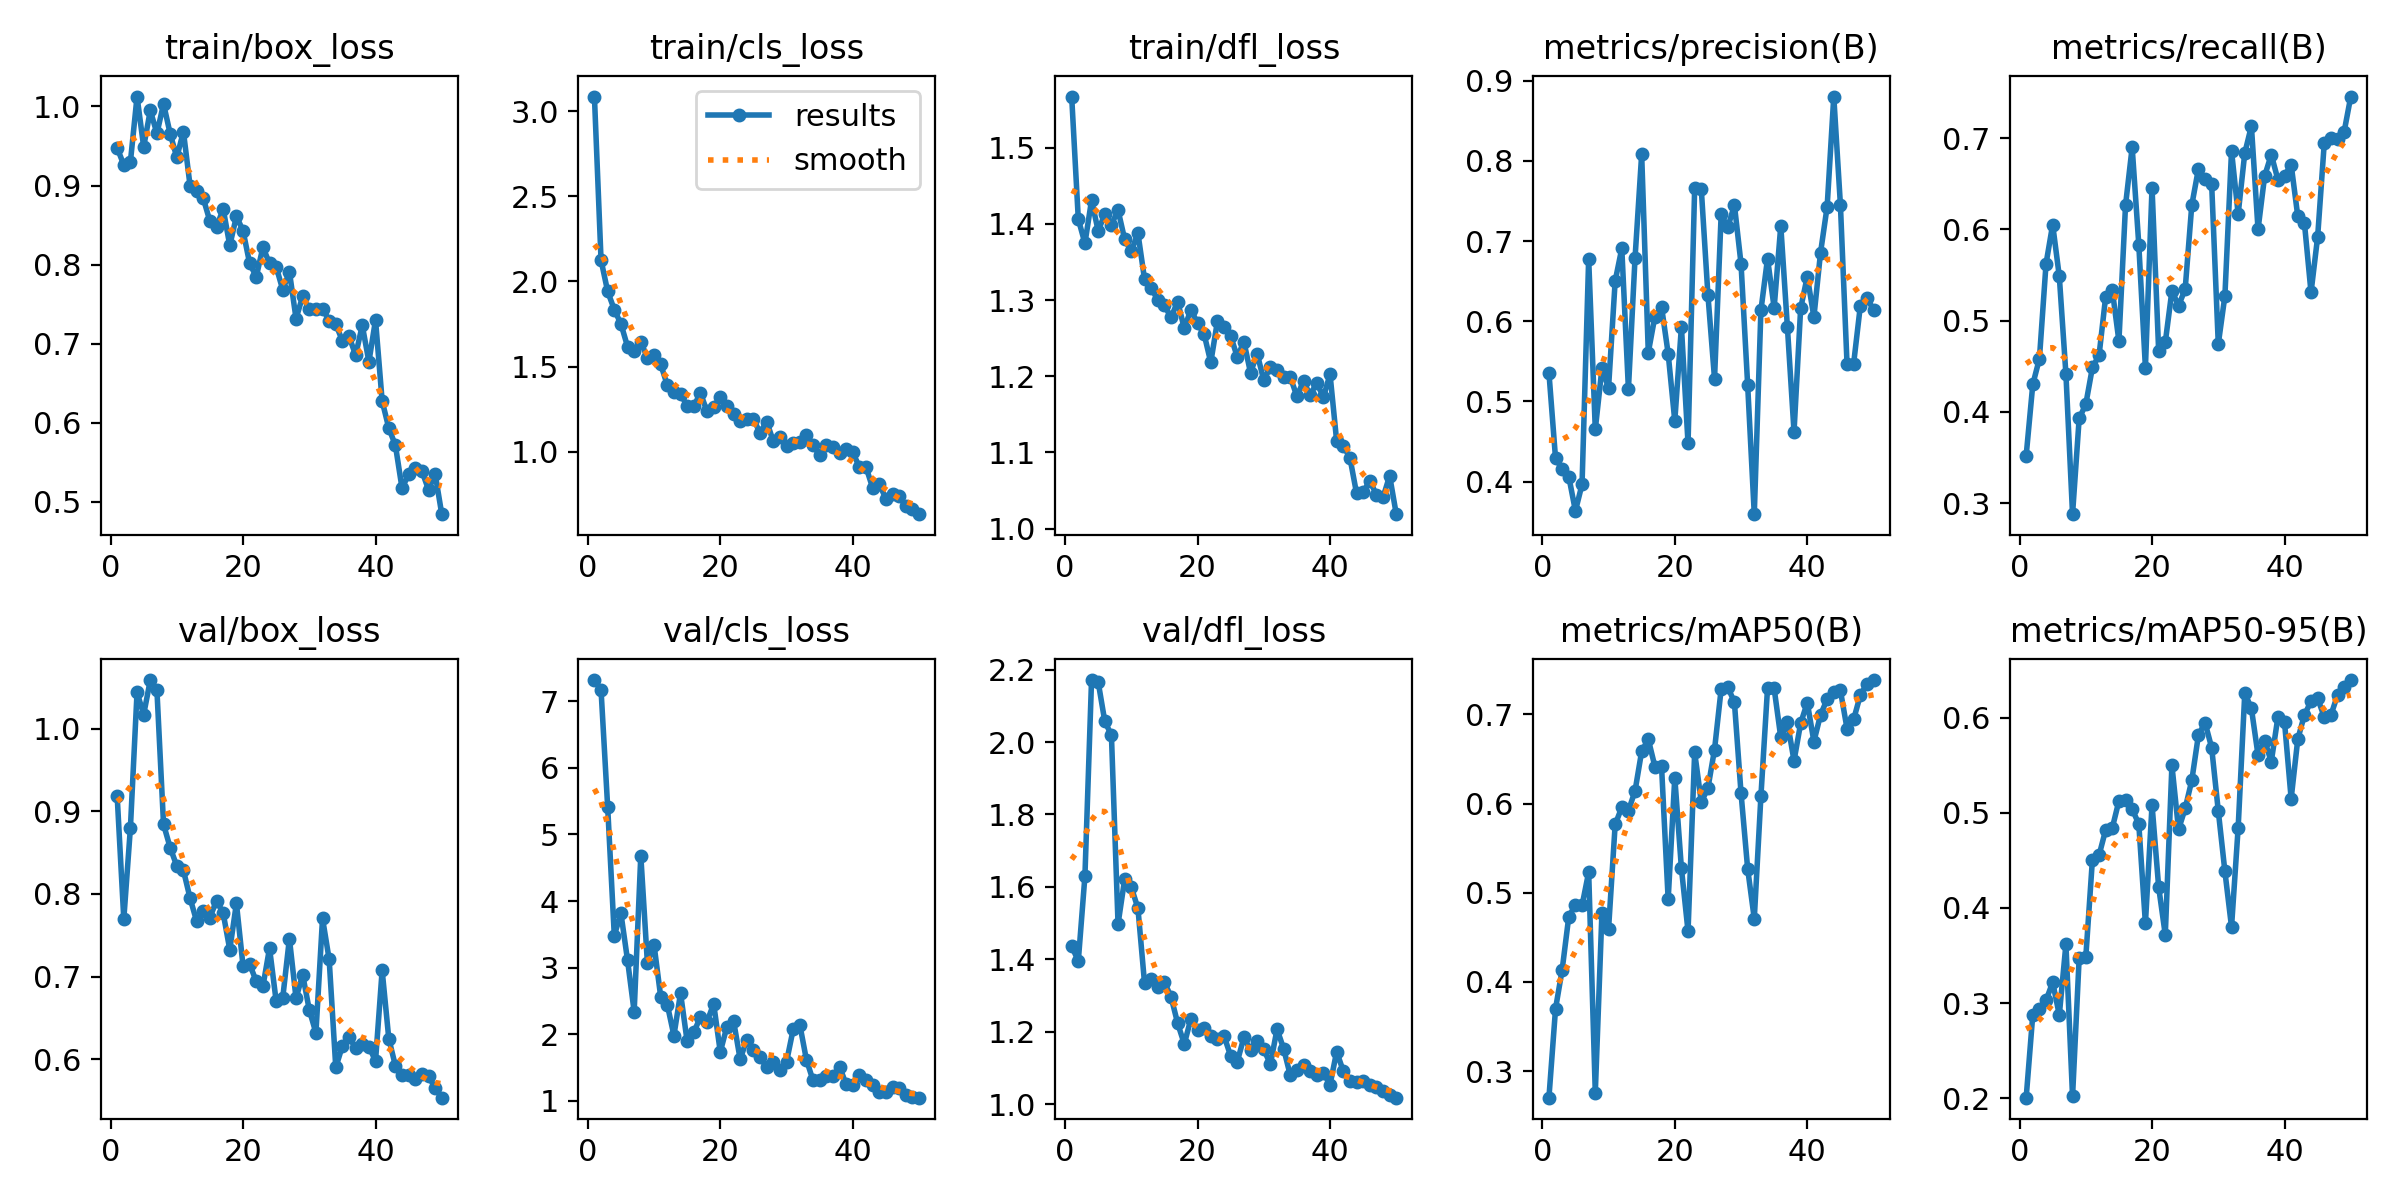

Values plotted in this chart, from the file beside it:
epoch, time, train/box_loss, train/cls_loss, train/dfl_loss, metrics/precision(B), metrics/recall(B), metrics/mAP50(B), metrics/mAP50-95(B), val/box_loss, val/cls_loss, val/dfl_loss, lr/pg0, lr/pg1, lr/pg2
1, 8.715, 0.9476, 3.085, 1.567, 0.5358, 0.3523, 0.2703, 0.2005, 0.9182, 7.319, 1.436, 0.0001286, 0.0001286, 0.0001286
2, 13.22, 0.9261, 2.124, 1.406, 0.4288, 0.4302, 0.3701, 0.2878, 0.7696, 7.169, 1.395, 0.0002661, 0.0002661, 0.0002661
3, 16.25, 0.9301, 1.941, 1.375, 0.4157, 0.4584, 0.4138, 0.2933, 0.8802, 5.413, 1.63, 0.000398, 0.000398, 0.000398
4, 19.46, 1.013, 1.834, 1.431, 0.4061, 0.5625, 0.4734, 0.3028, 1.044, 3.483, 2.171, 0.0005242, 0.0005242, 0.0005242
5, 23.26, 0.949, 1.751, 1.391, 0.3634, 0.6053, 0.4861, 0.3219, 1.017, 3.817, 2.166, 0.0006448, 0.0006448, 0.0006448
6, 26.37, 0.995, 1.617, 1.413, 0.3965, 0.5486, 0.4857, 0.2874, 1.059, 3.111, 2.057, 0.0007596, 0.0007596, 0.0007596
7, 29.5, 0.9659, 1.59, 1.399, 0.6779, 0.4415, 0.523, 0.3619, 1.046, 2.339, 2.019, 0.0008689, 0.0008689, 0.0008689
8, 32.59, 1.003, 1.645, 1.418, 0.465, 0.288, 0.2759, 0.2018, 0.8841, 4.684, 1.497, 0.0009724, 0.0009724, 0.0009724
9, 35.54, 0.9655, 1.551, 1.38, 0.541, 0.3929, 0.4769, 0.3474, 0.856, 3.066, 1.621, 0.00107, 0.00107, 0.00107
10, 38.36, 0.9357, 1.568, 1.364, 0.5168, 0.4084, 0.4592, 0.3483, 0.8338, 3.343, 1.599, 0.001163, 0.001163, 0.001163
11, 41.28, 0.9682, 1.514, 1.388, 0.6501, 0.4488, 0.5765, 0.451, 0.8286, 2.567, 1.541, 0.001146, 0.001146, 0.001146
12, 44.59, 0.9, 1.391, 1.327, 0.6907, 0.462, 0.5958, 0.4555, 0.795, 2.445, 1.334, 0.001118, 0.001118, 0.001118
13, 47.31, 0.8927, 1.349, 1.316, 0.5154, 0.5263, 0.592, 0.4821, 0.7668, 1.981, 1.345, 0.001089, 0.001089, 0.001089
14, 50.09, 0.8838, 1.338, 1.3, 0.6788, 0.5335, 0.6141, 0.4842, 0.7794, 2.617, 1.323, 0.001061, 0.001061, 0.001061
15, 52.83, 0.8549, 1.269, 1.293, 0.8081, 0.4777, 0.6585, 0.5126, 0.7713, 1.892, 1.337, 0.001033, 0.001033, 0.001033
16, 55.64, 0.8474, 1.267, 1.277, 0.5609, 0.6266, 0.672, 0.5139, 0.792, 2.029, 1.296, 0.001005, 0.001005, 0.001005
17, 58.41, 0.8706, 1.345, 1.298, 0.6058, 0.69, 0.6414, 0.504, 0.7769, 2.26, 1.223, 0.0009763, 0.0009763, 0.0009763
18, 61.36, 0.8242, 1.236, 1.263, 0.618, 0.5834, 0.6417, 0.4884, 0.7326, 2.189, 1.166, 0.000948, 0.000948, 0.000948
19, 64.17, 0.8612, 1.264, 1.288, 0.5595, 0.4485, 0.4925, 0.3837, 0.7887, 2.457, 1.236, 0.0009197, 0.0009197, 0.0009197
20, 66.99, 0.8428, 1.319, 1.27, 0.4756, 0.6458, 0.6291, 0.5084, 0.7129, 1.734, 1.205, 0.0008914, 0.0008914, 0.0008914
21, 69.92, 0.8015, 1.267, 1.255, 0.5931, 0.4668, 0.5274, 0.422, 0.7148, 2.115, 1.211, 0.0008631, 0.0008631, 0.0008631
22, 72.74, 0.7847, 1.221, 1.218, 0.4475, 0.4763, 0.4568, 0.3718, 0.6943, 2.204, 1.188, 0.0008348, 0.0008348, 0.0008348
23, 75.55, 0.822, 1.18, 1.272, 0.7661, 0.5328, 0.6574, 0.5501, 0.6883, 1.624, 1.181, 0.0008065, 0.0008065, 0.0008065
24, 78.39, 0.8015, 1.194, 1.265, 0.7649, 0.5164, 0.6017, 0.4826, 0.7344, 1.92, 1.188, 0.0007782, 0.0007782, 0.0007782
25, 81.22, 0.7974, 1.192, 1.253, 0.633, 0.5344, 0.6172, 0.5047, 0.6704, 1.758, 1.133, 0.0007499, 0.0007499, 0.0007499
26, 84.11, 0.7681, 1.11, 1.225, 0.5283, 0.6266, 0.6606, 0.5342, 0.6747, 1.662, 1.117, 0.0007216, 0.0007216, 0.0007216
27, 86.92, 0.7912, 1.177, 1.245, 0.7331, 0.6663, 0.7284, 0.5818, 0.746, 1.503, 1.184, 0.0006934, 0.0006934, 0.0006934
28, 89.86, 0.7319, 1.061, 1.204, 0.717, 0.6553, 0.7306, 0.595, 0.6739, 1.578, 1.149, 0.0006651, 0.0006651, 0.0006651
29, 92.77, 0.76, 1.084, 1.23, 0.7449, 0.6495, 0.7136, 0.5686, 0.7024, 1.466, 1.175, 0.0006368, 0.0006368, 0.0006368
30, 95.74, 0.7437, 1.031, 1.195, 0.6716, 0.4744, 0.6117, 0.5021, 0.6598, 1.586, 1.151, 0.0006085, 0.0006085, 0.0006085
31, 98.74, 0.7443, 1.048, 1.212, 0.5206, 0.5272, 0.527, 0.4385, 0.632, 2.072, 1.11, 0.0005802, 0.0005802, 0.0005802
32, 101.7, 0.7445, 1.058, 1.208, 0.3593, 0.6861, 0.4709, 0.38, 0.7704, 2.146, 1.207, 0.0005519, 0.0005519, 0.0005519
33, 104.5, 0.7292, 1.095, 1.199, 0.6134, 0.6168, 0.6082, 0.4845, 0.7209, 1.619, 1.153, 0.0005236, 0.0005236, 0.0005236
34, 107.5, 0.7249, 1.039, 1.199, 0.6781, 0.6836, 0.7292, 0.6261, 0.5902, 1.307, 1.079, 0.0004953, 0.0004953, 0.0004953
35, 110.5, 0.7036, 0.9789, 1.174, 0.6167, 0.7133, 0.729, 0.6099, 0.6162, 1.31, 1.094, 0.000467, 0.000467, 0.000467
36, 113.5, 0.7093, 1.039, 1.194, 0.719, 0.6, 0.6741, 0.5608, 0.6266, 1.373, 1.109, 0.0004387, 0.0004387, 0.0004387
37, 116.5, 0.6856, 1.027, 1.175, 0.5926, 0.6585, 0.6914, 0.5761, 0.6137, 1.367, 1.091, 0.0004104, 0.0004104, 0.0004104
38, 119.6, 0.7233, 0.9949, 1.192, 0.4621, 0.6819, 0.6479, 0.554, 0.619, 1.515, 1.081, 0.0003821, 0.0003821, 0.0003821
39, 122.4, 0.6773, 1.014, 1.172, 0.616, 0.6545, 0.69, 0.6007, 0.6153, 1.247, 1.086, 0.0003538, 0.0003538, 0.0003538
40, 125.4, 0.7301, 0.9952, 1.203, 0.6556, 0.6588, 0.7131, 0.5954, 0.5981, 1.243, 1.053, 0.0003255, 0.0003255, 0.0003255
41, 144.1, 0.6276, 0.9104, 1.115, 0.6052, 0.671, 0.6695, 0.515, 0.7076, 1.395, 1.145, 0.0002972, 0.0002972, 0.0002972
42, 147, 0.5936, 0.9098, 1.108, 0.6853, 0.6145, 0.6994, 0.5775, 0.6251, 1.317, 1.091, 0.0002689, 0.0002689, 0.0002689
43, 149.9, 0.5716, 0.7869, 1.093, 0.7429, 0.6073, 0.717, 0.603, 0.5922, 1.237, 1.063, 0.0002406, 0.0002406, 0.0002406
44, 152.8, 0.5175, 0.8115, 1.046, 0.8801, 0.531, 0.7247, 0.6174, 0.5813, 1.138, 1.061, 0.0002123, 0.0002123, 0.0002123
45, 155.7, 0.535, 0.7229, 1.048, 0.7454, 0.5919, 0.7268, 0.6205, 0.5815, 1.129, 1.063, 0.0001841, 0.0001841, 0.0001841
46, 158.6, 0.5427, 0.7514, 1.063, 0.547, 0.6947, 0.6841, 0.6009, 0.5759, 1.209, 1.052, 0.0001558, 0.0001558, 0.0001558
47, 161.6, 0.539, 0.7371, 1.044, 0.5472, 0.6997, 0.6943, 0.6027, 0.5824, 1.186, 1.048, 0.0001275, 0.0001275, 0.0001275
48, 164.5, 0.5156, 0.6805, 1.041, 0.6185, 0.6995, 0.7213, 0.6241, 0.5795, 1.092, 1.037, 9.91726e-05, 9.91726e-05, 9.91726e-05
49, 167.4, 0.5355, 0.6616, 1.069, 0.629, 0.707, 0.7343, 0.6324, 0.5654, 1.058, 1.026, 7.08784e-05, 7.08784e-05, 7.08784e-05
50, 170.5, 0.4846, 0.6331, 1.019, 0.614, 0.7456, 0.7385, 0.6398, 0.5536, 1.048, 1.018, 4.25842e-05, 4.25842e-05, 4.25842e-05
